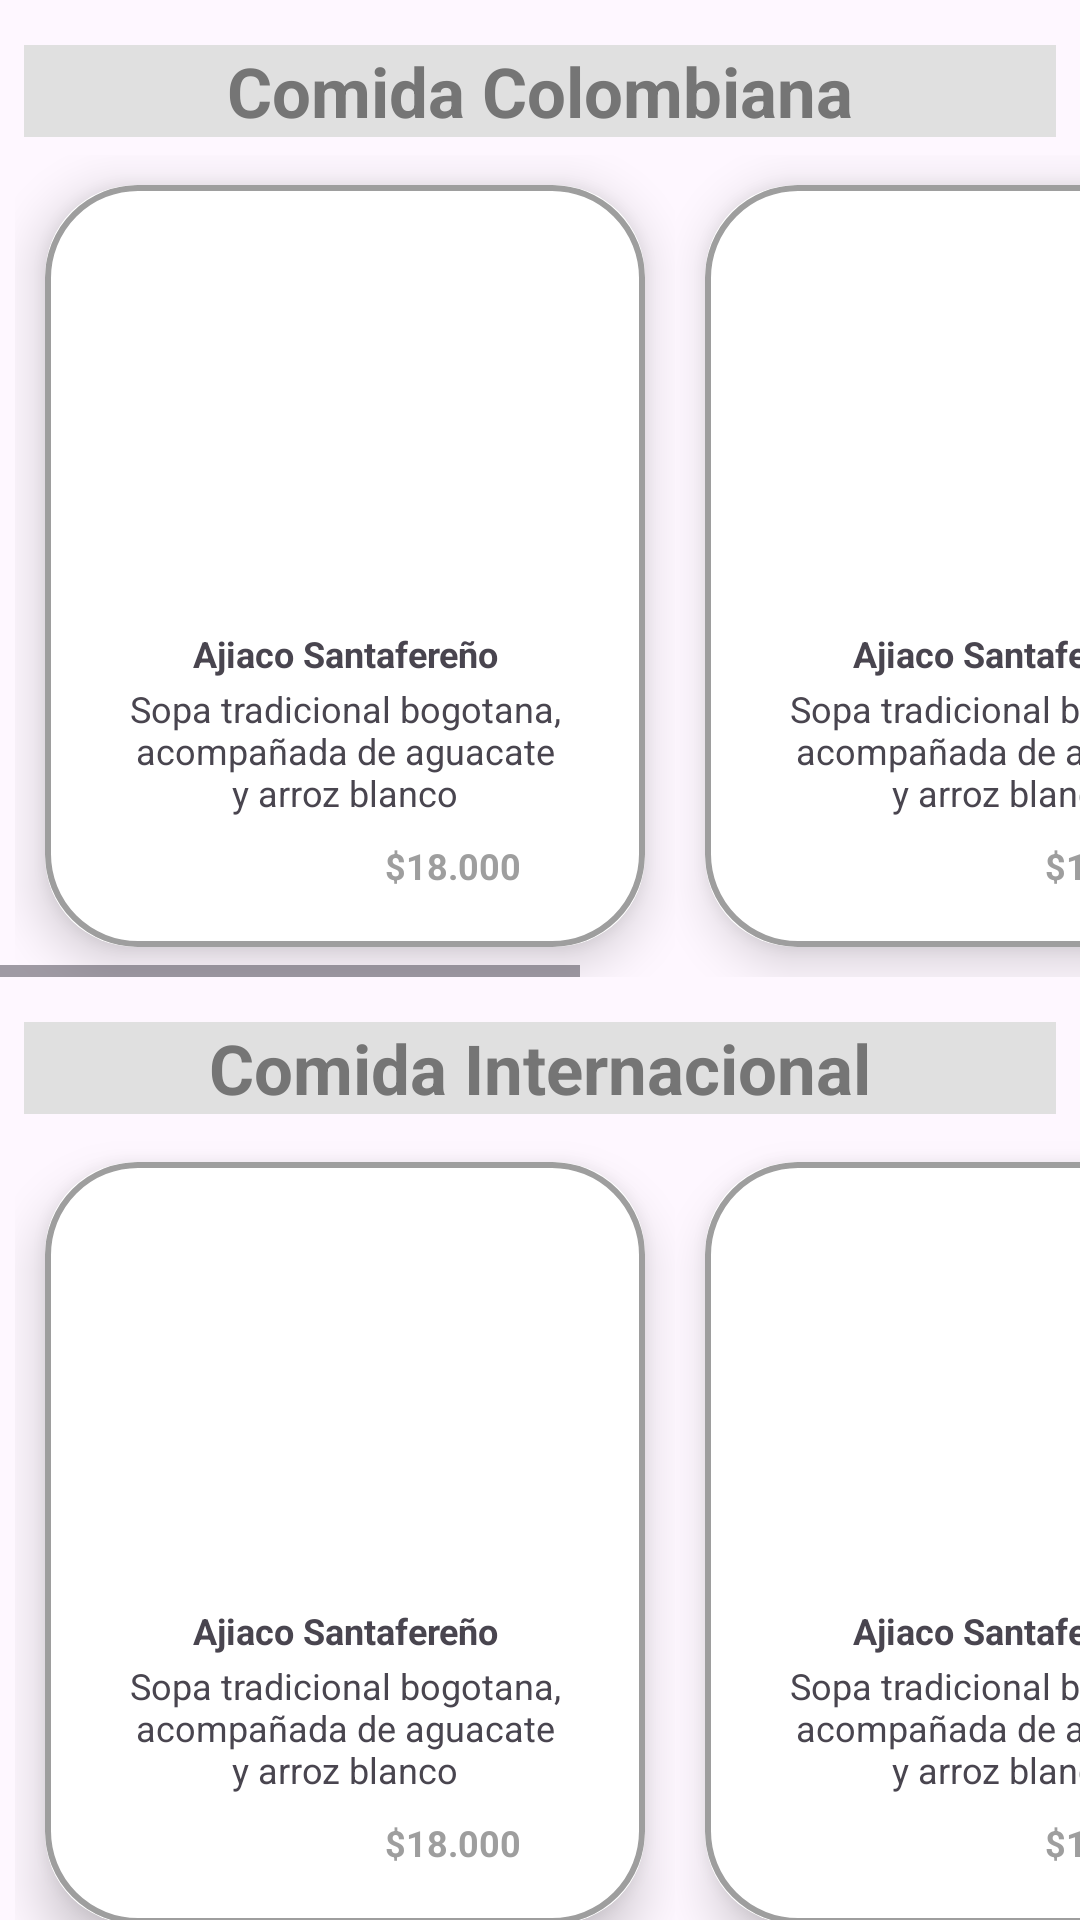

Write the Android layout XML for this screen, with the resource values it uses.
<!-- AndroidManifest.xml: application theme Theme.OrderEasy -->
<!-- res/layout/fragment_food_menu.xml -->
<?xml version="1.0" encoding="utf-8"?>
<androidx.constraintlayout.widget.ConstraintLayout xmlns:android="http://schemas.android.com/apk/res/android"
    xmlns:app="http://schemas.android.com/apk/res-auto"
    xmlns:tools="http://schemas.android.com/tools"
    android:layout_width="match_parent"
    android:layout_height="match_parent"
    tools:context=".ui.foodMenu.FoodMenuFragment">

    <LinearLayout
        android:id="@+id/layoutColombian"
        android:layout_width="match_parent"
        android:layout_height="wrap_content"
        android:orientation="vertical"
        app:layout_constraintTop_toTopOf="parent"
        tools:ignore="MissingConstraints">

        <TextView
            android:id="@+id/txtColombianFood"
            android:layout_width="match_parent"
            android:layout_height="wrap_content"
            android:layout_marginStart="8dp"
            android:layout_marginTop="15dp"
            android:layout_marginEnd="8dp"
            android:textAlignment="center"
            android:textSize="23sp"
            android:textStyle="bold"
            android:textColor="@color/gray_600"
            android:text="@string/txtColombianFoodTitle"
            android:background="@color/gray_300"
            app:layout_constraintBottom_toBottomOf="parent"
            app:layout_constraintEnd_toEndOf="parent"
            app:layout_constraintHorizontal_bias="0.0"
            app:layout_constraintStart_toStartOf="parent"
            app:layout_constraintTop_toTopOf="parent"
            app:layout_constraintVertical_bias="0.0" />

        <HorizontalScrollView
            android:id="@+id/scrollColombian"
            android:layout_width="match_parent"
            android:layout_height="match_parent">

            <LinearLayout
                android:id="@+id/colombianFood"
                android:layout_width="wrap_content"
                android:layout_height="match_parent"
                android:layout_marginTop="6dp"
                android:orientation="horizontal"
                android:paddingLeft="5dp"
                android:paddingRight="5dp"
                app:layout_constrainedWidth="true"
                app:layout_constraintEnd_toEndOf="parent"
                app:layout_constraintHorizontal_bias="0.0"
                app:layout_constraintStart_toStartOf="parent"
                app:layout_constraintTop_toTopOf="parent" >

                <include
                    android:id="@+id/cardFoodViewColombian"
                    layout="@layout/fragment_food_card"
                    android:layout_width="match_parent"
                    android:layout_height="match_parent"
                    />

                <include
                    android:id="@+id/cardFoodViewColombian2"
                    layout="@layout/fragment_food_card"
                    android:layout_width="match_parent"
                    android:layout_height="match_parent" />

                <include
                    android:id="@+id/cardFoodViewColombian3"
                    layout="@layout/fragment_food_card"
                    android:layout_width="match_parent"
                    android:layout_height="match_parent" />

            </LinearLayout>
        </HorizontalScrollView>
    </LinearLayout>

    <LinearLayout
        android:id="@+id/layoutInternational"
        android:layout_width="match_parent"
        android:layout_height="wrap_content"
        android:orientation="vertical"
        app:layout_constraintTop_toBottomOf="@id/layoutColombian"
        tools:ignore="MissingConstraints">

        <TextView
            android:id="@+id/txtInternationalFood"
            android:layout_width="match_parent"
            android:layout_height="wrap_content"
            android:layout_marginStart="8dp"
            android:layout_marginTop="15dp"
            android:layout_marginEnd="8dp"
            android:text="@string/txtInternationalFoodTitle"
            android:textAlignment="center"
            android:textSize="23sp"
            android:textStyle="bold"
            android:textColor="@color/gray_600"
            android:background="@color/gray_300"
            app:layout_constraintBottom_toBottomOf="parent"
            app:layout_constraintEnd_toEndOf="parent"
            app:layout_constraintHorizontal_bias="0.0"
            app:layout_constraintStart_toStartOf="parent"
            app:layout_constraintTop_toTopOf="@id/colombianFood"
            app:layout_constraintVertical_bias="0.394"
            tools:ignore="NotSibling" />

        <HorizontalScrollView
            android:id="@+id/scrollInternationalFood"
            android:layout_width="match_parent"
            android:layout_height="match_parent">

            <LinearLayout
                android:id="@+id/internationalFood"
                android:layout_width="wrap_content"
                android:layout_height="match_parent"
                android:layout_marginTop="6dp"
                android:orientation="horizontal"
                android:paddingLeft="5dp"
                android:paddingRight="5dp"
                app:layout_constrainedWidth="true"
                app:layout_constraintEnd_toEndOf="parent"
                app:layout_constraintHorizontal_bias="0.0"
                app:layout_constraintStart_toStartOf="parent"
                app:layout_constraintTop_toTopOf="parent">

                <include
                    android:id="@+id/cardFoodViewInternational"
                    layout="@layout/fragment_food_card"
                    android:layout_width="match_parent"
                    android:layout_height="match_parent" />

                <include
                    android:id="@+id/cardFoodViewInternational2"
                    layout="@layout/fragment_food_card"
                    android:layout_width="match_parent"
                    android:layout_height="match_parent" />

                <include
                    android:id="@+id/cardFoodViewInternational3"
                    layout="@layout/fragment_food_card"
                    android:layout_width="match_parent"
                    android:layout_height="match_parent" />
            </LinearLayout>
        </HorizontalScrollView>
    </LinearLayout>

</androidx.constraintlayout.widget.ConstraintLayout>
<!-- res/layout/fragment_food_card.xml (included above) -->
<?xml version="1.0" encoding="utf-8"?>
<LinearLayout
    xmlns:android="http://schemas.android.com/apk/res/android"
    xmlns:app="http://schemas.android.com/apk/res-auto"
    xmlns:tools="http://schemas.android.com/tools"
    android:id="@+id/cardFoodView"
    android:layout_width="match_parent"
    android:layout_height="match_parent"
    android:orientation="horizontal"
    android:gravity="center"
    tools:context=".MainActivity">

    <androidx.cardview.widget.CardView
        android:layout_width="200dp"
        android:layout_height="254dp"
        android:layout_margin="10dp"
        app:cardCornerRadius="30dp"
        app:cardElevation="10dp">

        <LinearLayout
            android:layout_width="match_parent"
            android:layout_height="wrap_content"
            android:layout_gravity="center"
            android:background="@drawable/custom_edittext"
            android:orientation="vertical"
            android:padding="20dp">

            <ImageView
                android:id="@+id/btnImgAjiaco"
                android:layout_width="120dp"
                android:layout_height="120dp"
                android:layout_gravity="center"
                android:src="@mipmap/ajiaco"
                android:contentDescription="@string/txtTitleAjiaco" />

            <TextView
                android:id="@+id/txtTitleAjiaco"
                android:layout_width="match_parent"
                android:layout_height="wrap_content"
                android:layout_marginStart="8dp"
                android:layout_marginTop="8dp"
                android:layout_marginEnd="8dp"
                android:text="@string/txtTitleAjiaco"
                android:textAlignment="center"
                android:textSize="12sp"
                android:textStyle="bold"
                app:layout_constraintBottom_toBottomOf="parent"
                app:layout_constraintEnd_toEndOf="parent"
                app:layout_constraintHorizontal_bias="0.0"
                app:layout_constraintStart_toStartOf="parent"
                app:layout_constraintTop_toTopOf="parent"
                app:layout_constraintVertical_bias="0.0" />

            <TextView
                android:id="@+id/txtDescriptionAjiaco"
                android:layout_width="match_parent"
                android:layout_height="wrap_content"
                android:layout_marginStart="8dp"
                android:layout_marginTop="2dp"
                android:layout_marginEnd="8dp"
                android:text="@string/txtDescriptionAjiaco"
                android:textAlignment="center"
                android:textSize="12sp"
                app:layout_constraintBottom_toBottomOf="parent"
                app:layout_constraintEnd_toEndOf="parent"
                app:layout_constraintHorizontal_bias="0.0"
                app:layout_constraintStart_toStartOf="parent"
                app:layout_constraintTop_toTopOf="parent"
                app:layout_constraintVertical_bias="0.0" />

            <TextView
                android:id="@+id/txtPriceAjiaco"
                android:layout_width="match_parent"
                android:layout_height="wrap_content"
                android:layout_marginStart="80dp"
                android:layout_marginTop="8dp"
                android:layout_marginEnd="8dp"
                android:text="@string/txtPriceAjiaco"
                android:textAlignment="center"
                android:textColor="@color/gray_500"
                android:textSize="12sp"
                android:textStyle="bold"
                app:layout_constraintBottom_toBottomOf="parent"
                app:layout_constraintEnd_toEndOf="parent"
                app:layout_constraintHorizontal_bias="0.0"
                app:layout_constraintStart_toStartOf="parent"
                app:layout_constraintTop_toTopOf="parent"
                app:layout_constraintVertical_bias="0.0" />

        </LinearLayout>

    </androidx.cardview.widget.CardView>


</LinearLayout>
<!-- resources referenced by this layout -->
<resources>
  <color name="gray_300">#E0E0E0</color>
  <color name="gray_500">#9E9E9E</color>
  <color name="gray_600">#757575</color>
  <!-- drawable custom_edittext (drawable) -->
  <?xml version="1.0" encoding="utf-8"?>
  <shape xmlns:android="http://schemas.android.com/apk/res/android"
      android:shape="rectangle">
  
      <stroke
          android:width="2dp"
          android:color="@color/gray_500"/>
  
      <corners
          android:radius="30dp"/>
  
  
  </shape>
  <string name="txtColombianFoodTitle">Comida Colombiana</string>
  <string name="txtDescriptionAjiaco">Sopa tradicional bogotana, acompañada de aguacate y arroz blanco</string>
  <string name="txtInternationalFoodTitle">Comida Internacional</string>
  <string name="txtPriceAjiaco">$18.000</string>
  <string name="txtTitleAjiaco">Ajiaco Santafereño</string>
  <style name="Theme.OrderEasy" parent="Base.Theme.OrderEasy" />
  <style name="Base.Theme.OrderEasy" parent="Theme.Material3.DayNight.NoActionBar">
          
          
          <item name="colorPrimary">@color/gray_800</item>
          <item name="colorPrimaryVariant">@color/gray_500</item>
          <item name="colorOnPrimary">@color/white</item>
          
          <item name="colorSecondary">@color/teal_200</item>
          <item name="colorSecondaryVariant">@color/teal_700</item>
          <item name="colorOnSecondary">@color/black</item>
          
          <item name="android:statusBarColor">?attr/colorPrimaryVariant</item>
      </style>
  <color name="gray_800">#424242</color>
  <color name="white">#FFFFFFFF</color>
  <color name="teal_200">#FF03DAC5</color>
  <color name="teal_700">#FF018786</color>
  <color name="black">#FF000000</color>
</resources>
